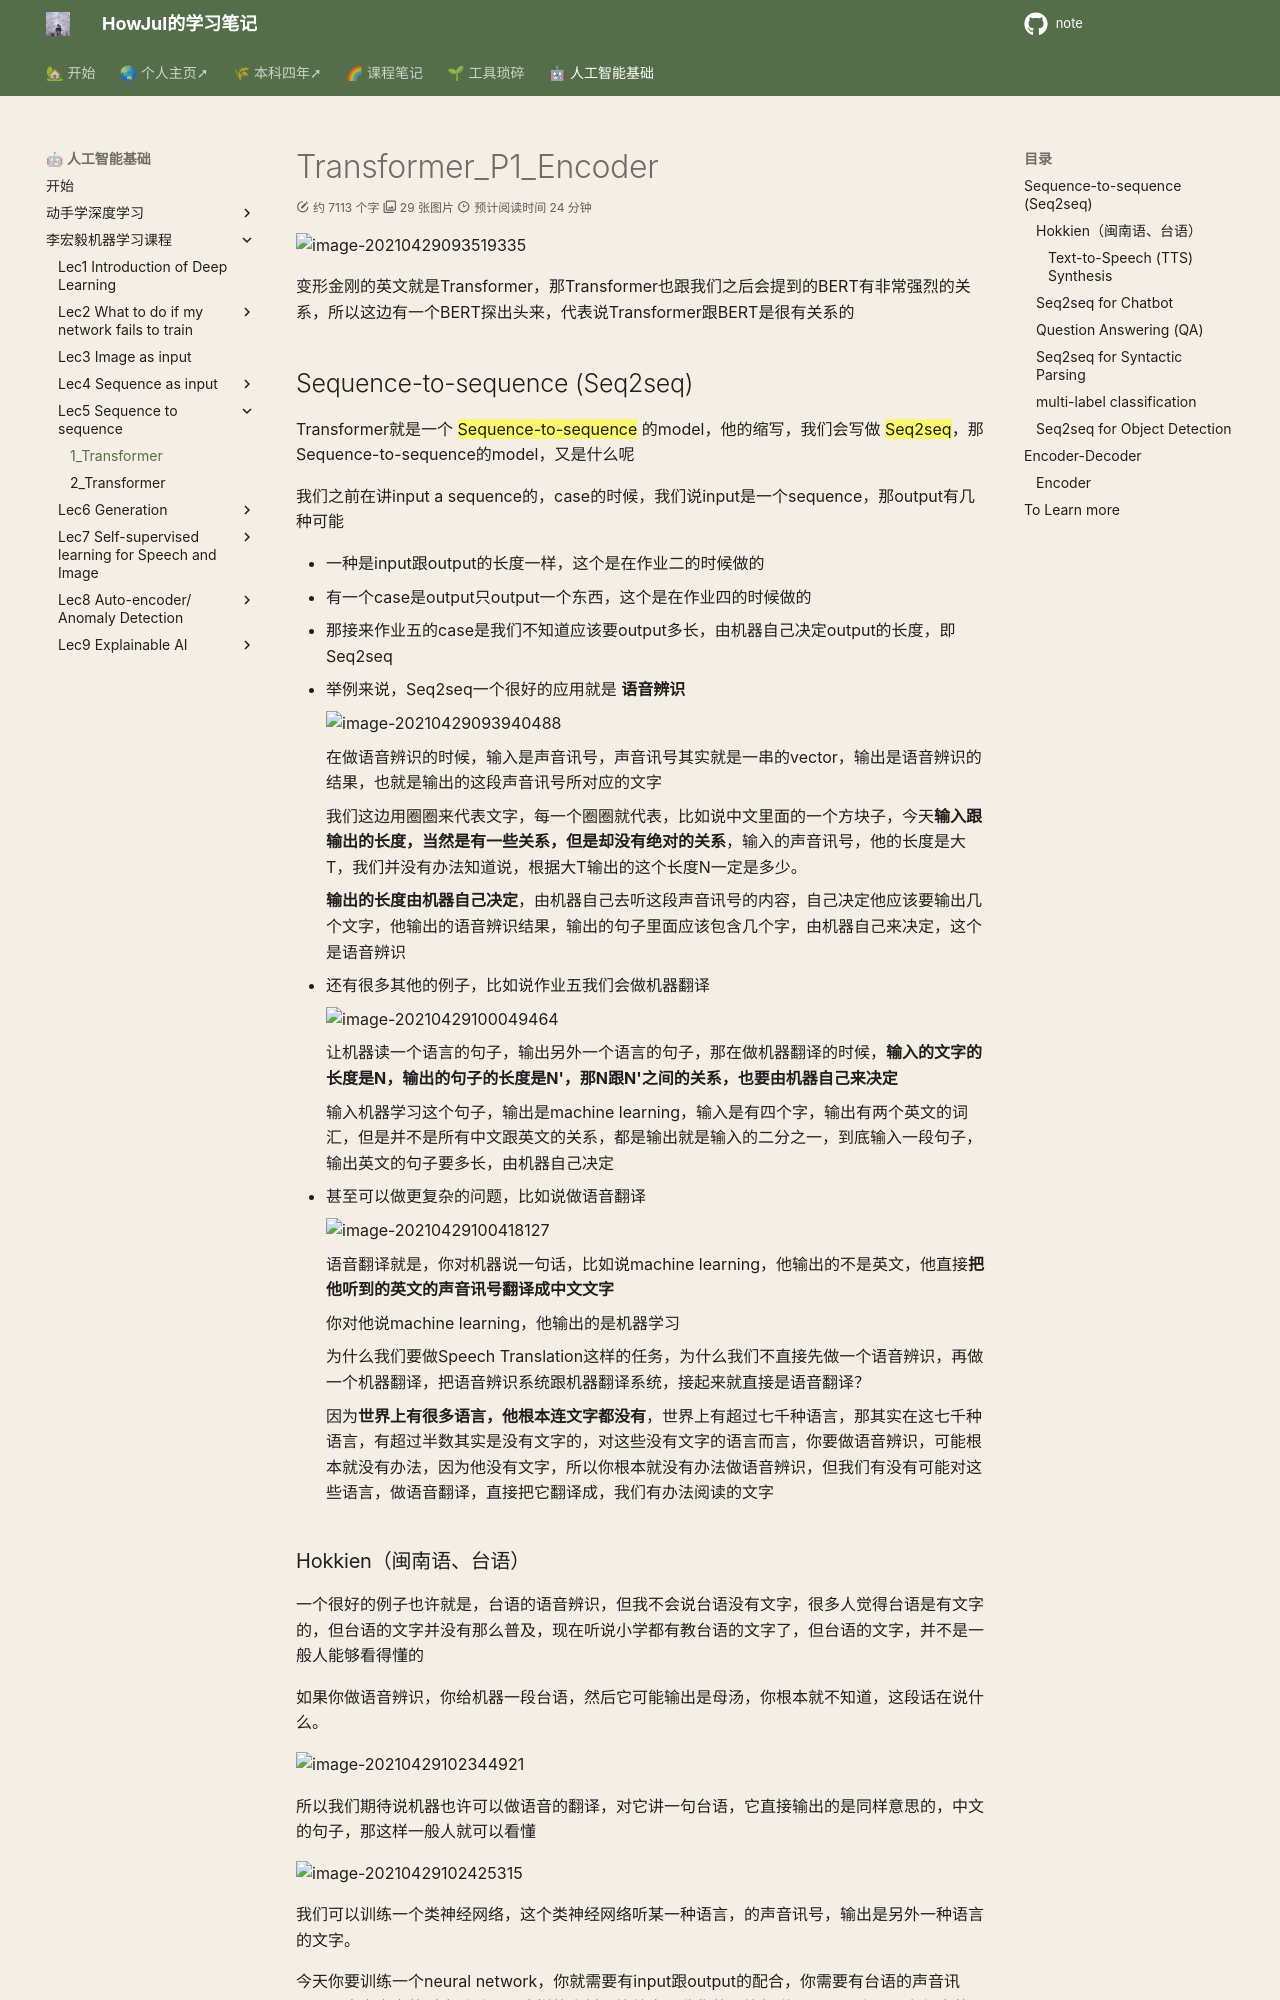

repository: howjul/note · page: ML/Lec5_1_Transformer/index.html · generator: mkdocs

# Transformer_P1_Encoder

![image-20210429093519335](lihongyi_pic/image-20210429093519335.png)

变形金刚的英文就是Transformer，那Transformer也跟我们之后会提到的BERT有非常强烈的关系，所以这边有一个BERT探出头来，代表说Transformer跟BERT是很有关系的

## Sequence-to-sequence (Seq2seq)

Transformer就是一个 ==Sequence-to-sequence== 的model，他的缩写，我们会写做 ==Seq2seq==，那Sequence-to-sequence的model，又是什么呢

我们之前在讲input a sequence的，case的时候，我们说input是一个sequence，那output有几种可能

- 一种是input跟output的长度一样，这个是在作业二的时候做的
- 有一个case是output只output一个东西，这个是在作业四的时候做的
- 那接来作业五的case是我们不知道应该要output多长，由机器自己决定output的长度，即Seq2seq



1. 举例来说，Seq2seq一个很好的应用就是 **语音辨识**

    ![image-20210429093940488](lihongyi_pic/image-20210429093940488.png)

    在做语音辨识的时候，输入是声音讯号，声音讯号其实就是一串的vector，输出是语音辨识的结果，也就是输出的这段声音讯号所对应的文字

    我们这边用圈圈来代表文字，每一个圈圈就代表，比如说中文里面的一个方块子，今天**输入跟输出的长度，当然是有一些关系，但是却没有绝对的关系**，输入的声音讯号，他的长度是大T，我们并没有办法知道说，根据大T输出的这个长度N一定是多少。

    **输出的长度由机器自己决定**，由机器自己去听这段声音讯号的内容，自己决定他应该要输出几个文字，他输出的语音辨识结果，输出的句子里面应该包含几个字，由机器自己来决定，这个是语音辨识

2. 还有很多其他的例子，比如说作业五我们会做机器翻译

    ![image-20210429100049464](lihongyi_pic/image-20210429100049464.png)

    让机器读一个语言的句子，输出另外一个语言的句子，那在做机器翻译的时候，**输入的文字的长度是N，输出的句子的长度是N'，那N跟N'之间的关系，也要由机器自己来决定**

    输入机器学习这个句子，输出是machine learning，输入是有四个字，输出有两个英文的词汇，但是并不是所有中文跟英文的关系，都是输出就是输入的二分之一，到底输入一段句子，输出英文的句子要多长，由机器自己决定

3. 甚至可以做更复杂的问题，比如说做语音翻译

    ![image-20210429100418127](lihongyi_pic/image-20210429100418127.png)

    语音翻译就是，你对机器说一句话，比如说machine learning，他输出的不是英文，他直接**把他听到的英文的声音讯号翻译成中文文字**

    你对他说machine learning，他输出的是机器学习

    为什么我们要做Speech Translation这样的任务，为什么我们不直接先做一个语音辨识，再做一个机器翻译，把语音辨识系统跟机器翻译系统，接起来就直接是语音翻译？

    因为**世界上有很多语言，他根本连文字都没有**，世界上有超过七千种语言，那其实在这七千种语言，有超过半数其实是没有文字的，对这些没有文字的语言而言，你要做语音辨识，可能根本就没有办法，因为他没有文字，所以你根本就没有办法做语音辨识，但我们有没有可能对这些语言，做语音翻译，直接把它翻译成，我们有办法阅读的文字
